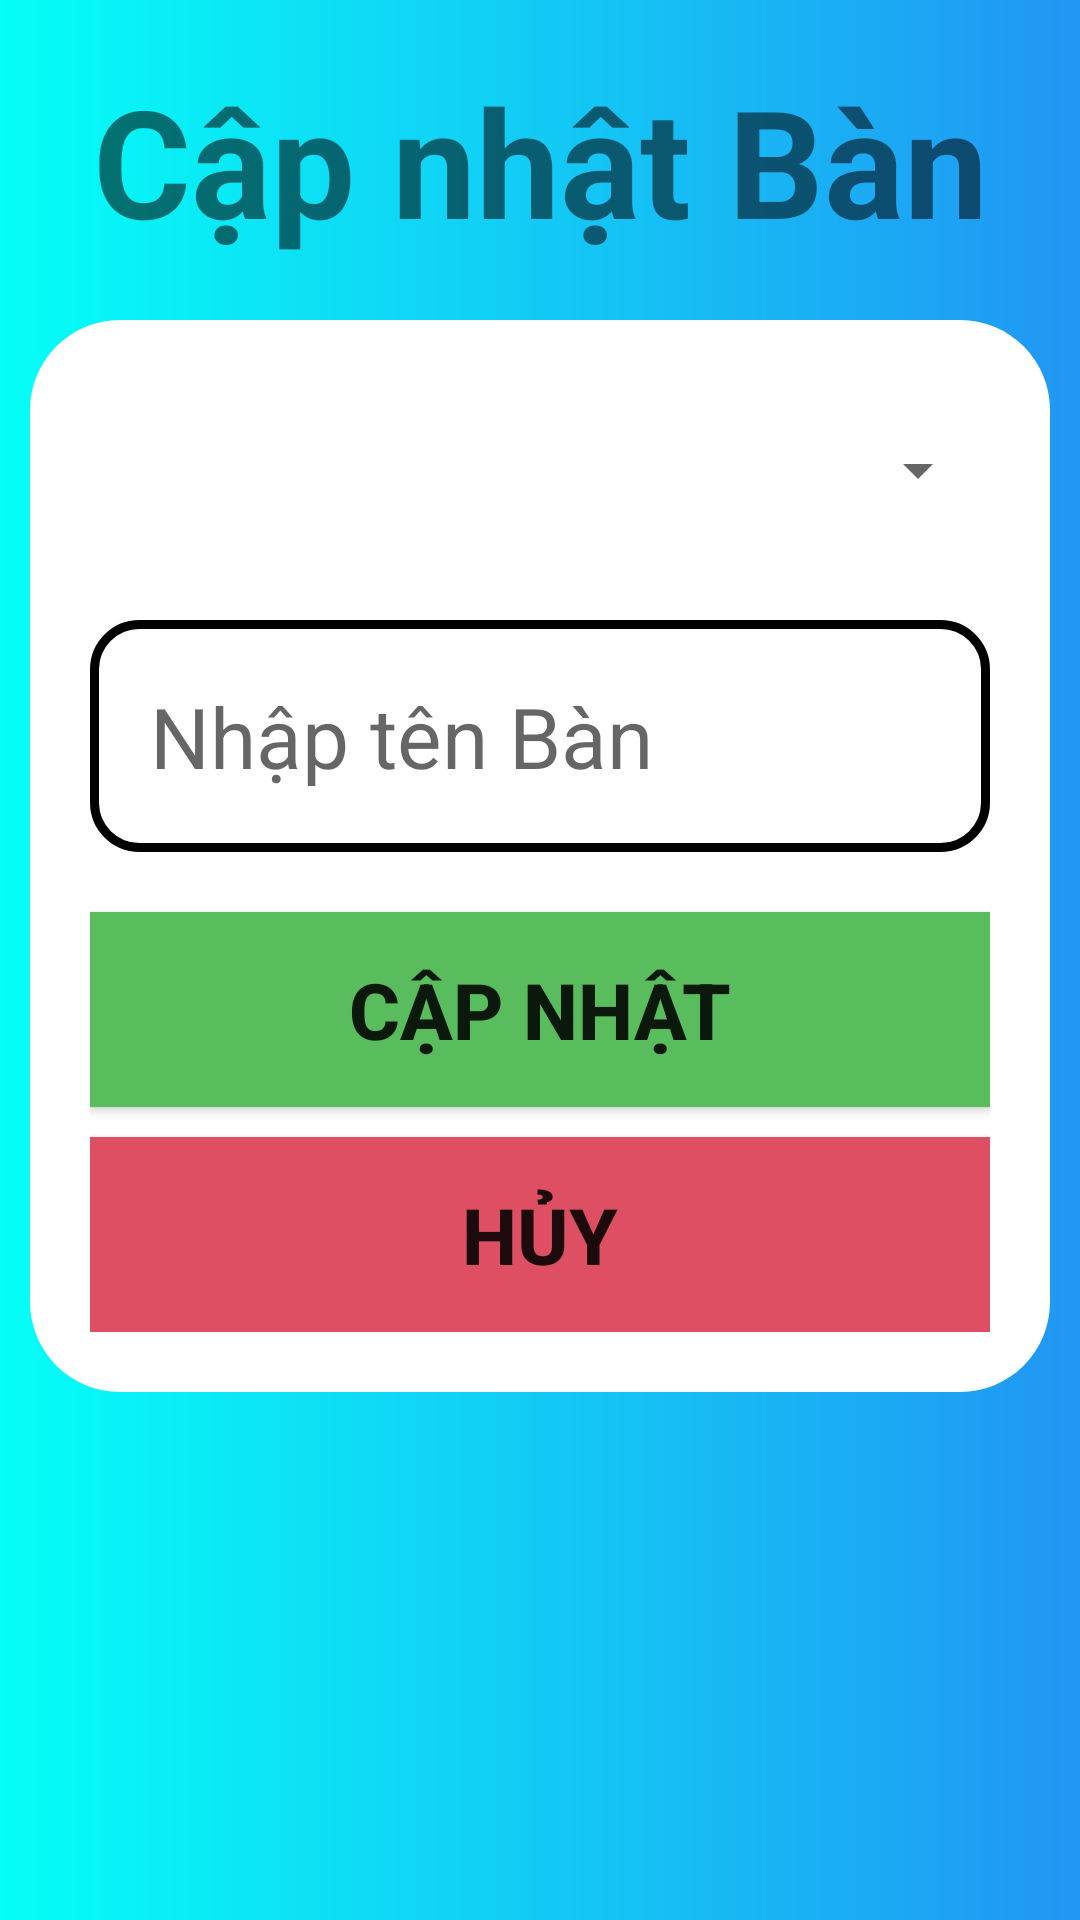

Reconstruct the res/layout file that produces this screen, plus the resources it refers to.
<!-- AndroidManifest.xml: application theme Theme.AppQLQuanOc -->
<!-- res/layout/dialog_capnhat_ban.xml -->
<?xml version="1.0" encoding="utf-8"?>
<LinearLayout xmlns:android="http://schemas.android.com/apk/res/android"
    xmlns:tools="http://schemas.android.com/tools"
    android:layout_width="match_parent"
    android:orientation="vertical"
    android:background="@drawable/bg_dialog_add_managefood"
    android:layout_height="520dp">
    <TextView
        android:text="Cập nhật Bàn"
        android:textAlignment="center"
        android:textSize="50sp"
        android:layout_marginBottom="20dp"
        android:layout_marginTop="20dp"
        android:textStyle="bold"
        android:layout_width="match_parent"
        android:layout_height="wrap_content"
        tools:ignore="RtlCompat" />

    <LinearLayout
        android:layout_width="match_parent"
        android:layout_height="wrap_content"
        android:layout_marginLeft="10dp"
        android:layout_marginRight="10dp"
        android:layout_marginBottom="19dp"
        android:background="@drawable/background_custom_1"
        android:orientation="vertical"
        android:padding="20dp">
        <Spinner
            android:id="@+id/spinnerKhuVucCapNhapBan"
            android:layout_width="match_parent"
            android:layout_height="60dp"/>
        <EditText
            android:id="@+id/textview_tenBan_capnhat"
            android:layout_width="match_parent"
            android:layout_height="wrap_content"
            android:layout_marginTop="20dp"
            android:layout_marginBottom="20dp"
            android:background="@drawable/background_scrollview_custom_1"
            android:hint="Nhập tên Bàn"
            android:padding="20dp"
            android:textSize="28sp" />

        <Button
            android:id="@+id/btnCapNhatBan"
            android:layout_width="match_parent"
            android:layout_height="wrap_content"
            android:background="@drawable/btnthemmanagefood"
            android:padding="15dp"
            android:text="Cập nhật"
            android:textSize="26sp"
            android:textStyle="bold" />

        <Button
            android:id="@+id/btnHuyCapNhatBan"
            android:layout_width="match_parent"
            android:layout_height="wrap_content"
            android:layout_marginTop="10dp"
            android:background="@drawable/btnhuymanagefood"
            android:padding="15dp"
            android:text="Hủy"
            android:textSize="26sp"
            android:textStyle="bold" />
    </LinearLayout>

</LinearLayout>
<!-- resources referenced by this layout -->
<resources>
  <!-- drawable background_custom_1 (drawable) -->
  <?xml version="1.0" encoding="utf-8"?>
  <selector xmlns:android="http://schemas.android.com/apk/res/android">
      <item>
          <shape android:shape="rectangle">
              <solid android:color="#fff"/>
              <corners android:radius="30dp"/>
          </shape>
      </item>
  </selector>
  <!-- drawable background_scrollview_custom_1 (drawable) -->
  <?xml version="1.0" encoding="utf-8"?>
  <shape xmlns:android="http://schemas.android.com/apk/res/android">
      <solid android:color="#fff"/>
      <stroke android:color="@color/black" android:width="3dp"/>
      <corners android:radius="15dp"/>
  </shape>
  <!-- drawable bg_dialog_add_managefood (drawable) -->
  <?xml version="1.0" encoding="utf-8"?>
  <shape xmlns:android="http://schemas.android.com/apk/res/android">
      <gradient android:startColor="#04FFF7"
          android:endColor="#2196F3"/>
      <size android:height="400dp"
          android:width="400dp"/>
  </shape>
  <!-- drawable btnhuymanagefood (drawable) -->
  <?xml version="1.0" encoding="utf-8"?>
  <selector xmlns:android="http://schemas.android.com/apk/res/android">
      <item android:state_pressed="true">
          <shape android:shape="rectangle">
              <solid android:color="#810C0C"/>
  
          </shape>
      </item>
      <item>
          <shape android:shape="rectangle">
              <solid android:color="#DF4F64"/>
  
          </shape>
      </item>
  </selector>
  <!-- drawable btnthemmanagefood (drawable) -->
  <?xml version="1.0" encoding="utf-8"?>
  <selector xmlns:android="http://schemas.android.com/apk/res/android">
      <item android:state_pressed="true">
          <shape android:shape="rectangle">
              <solid android:color="#1E7322"/>
          </shape>
      </item>
      <item>
          <shape android:shape="rectangle">
              <solid android:color="#59BD5E"/>
          </shape>
      </item>
  </selector>
  <style name="Theme.AppQLQuanOc" parent="Theme.AppCompat.Light.DarkActionBar">
          
          <item name="colorPrimary">#1a73e8</item>
          <item name="colorPrimaryDark">@color/black</item>
          <item name="colorAccent">@color/teal_200</item>
          
      </style>
  <!-- not gathered from this repository: default colours our renderer supplied (Android Studio template values) -->
  <color name="teal_200">#FF03DAC5</color>
  <color name="black">#FF000000</color>
</resources>
